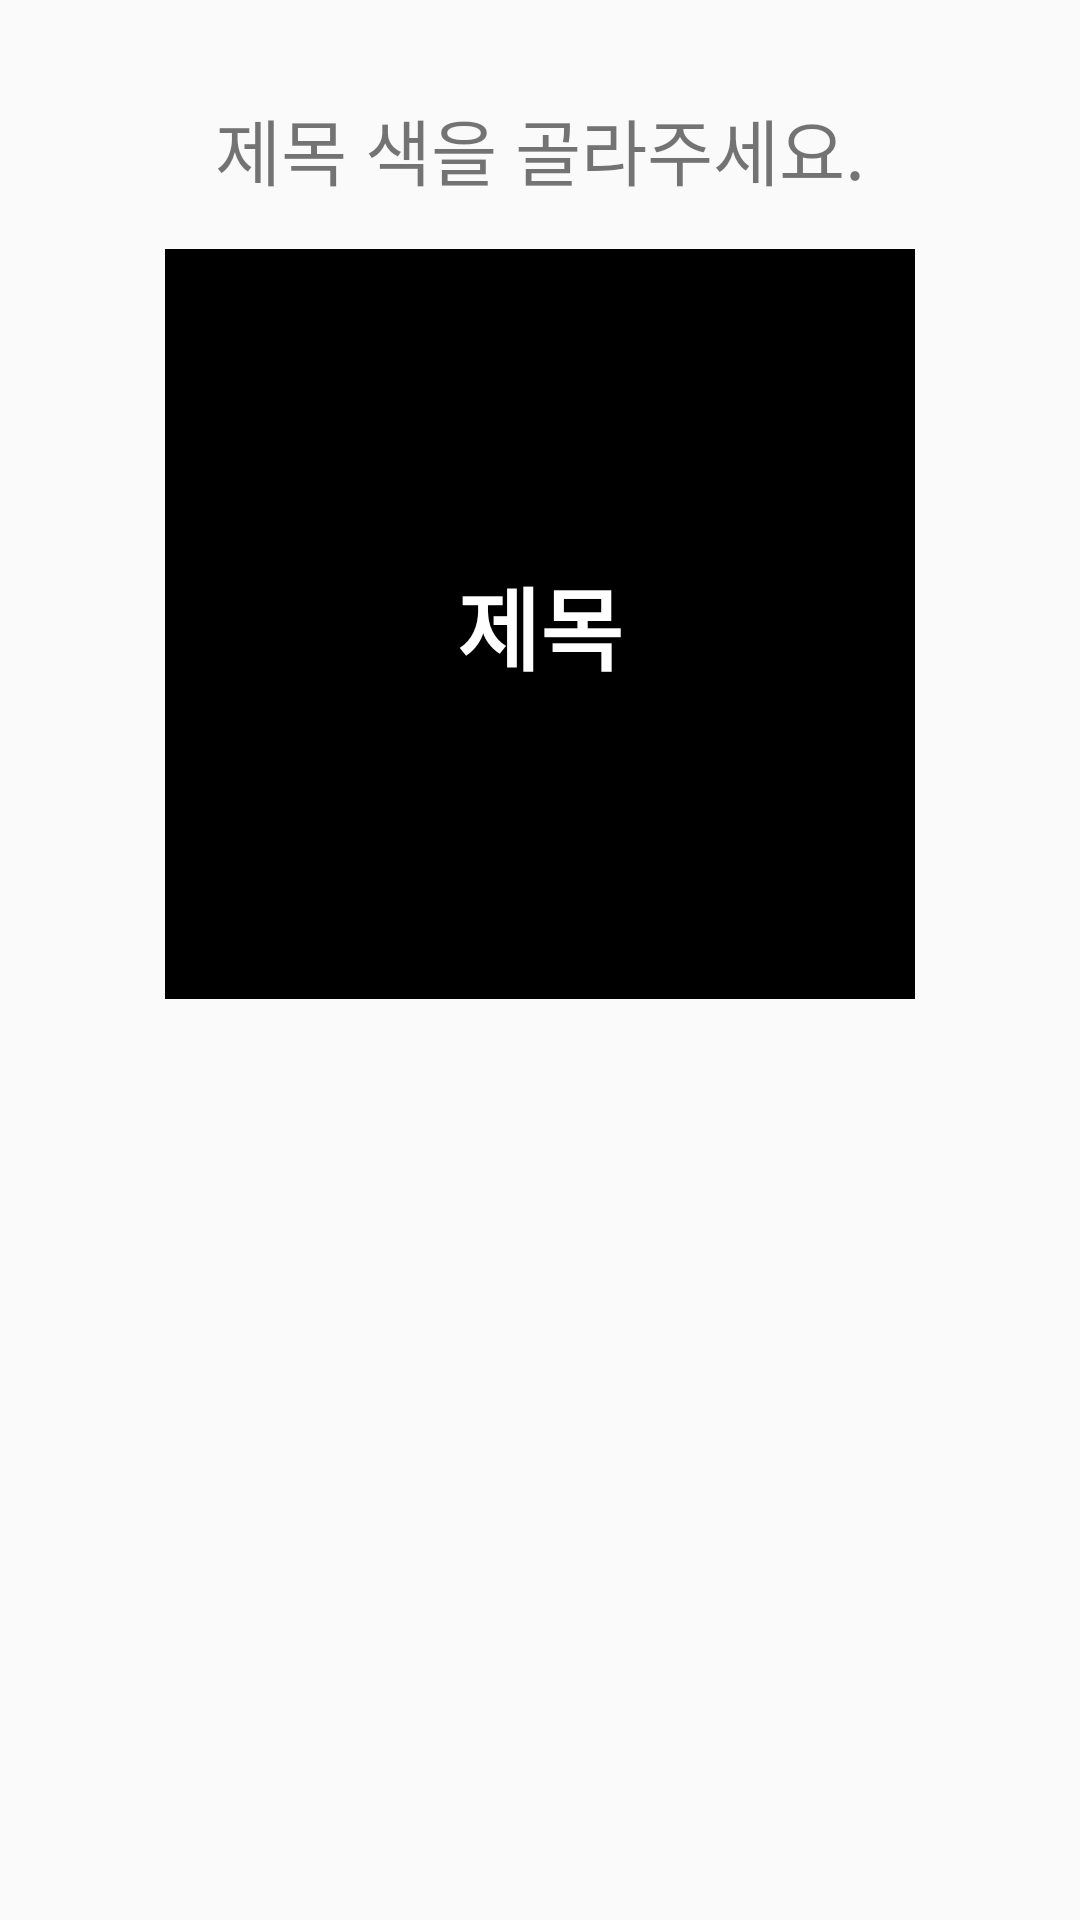

Android layout source for this screen:
<!-- AndroidManifest.xml: application theme AppTheme -->
<!-- res/layout/fragment_stamp_add_menu_title_color.xml -->
<?xml version="1.0" encoding="utf-8"?>
<androidx.constraintlayout.widget.ConstraintLayout xmlns:android="http://schemas.android.com/apk/res/android"
    xmlns:app="http://schemas.android.com/apk/res-auto"
    xmlns:tools="http://schemas.android.com/tools"
    android:layout_width="match_parent"
    android:layout_height="match_parent"
    tools:context=".StampAddMenuImageFragment">

    <TextView
        android:id="@+id/textView2"
        android:layout_width="wrap_content"
        android:layout_height="wrap_content"
        android:layout_marginTop="32dp"
        android:text="제목 색을 골라주세요."
        android:textSize="24dp"
        app:layout_constraintEnd_toEndOf="parent"
        app:layout_constraintStart_toStartOf="parent"
        app:layout_constraintTop_toTopOf="parent" />


    <ImageView
        android:id="@+id/imageView"
        android:layout_width="250dp"
        android:layout_height="250dp"
        android:layout_marginTop="16dp"
        android:background="@color/black"
        app:layout_constraintEnd_toEndOf="@+id/textView2"
        app:layout_constraintStart_toStartOf="@+id/textView2"
        app:layout_constraintTop_toBottomOf="@+id/textView2" />


    <TextView
        android:id="@+id/textView"
        android:layout_width="wrap_content"
        android:layout_height="wrap_content"
        android:text="제목"
        android:textColor="#FFFFFF"
        android:textSize="30dp"
        android:textStyle="bold"
        app:layout_constraintBottom_toBottomOf="@+id/imageView"
        app:layout_constraintEnd_toEndOf="@+id/imageView"
        app:layout_constraintStart_toStartOf="@+id/imageView"
        app:layout_constraintTop_toTopOf="@+id/imageView" />



</androidx.constraintlayout.widget.ConstraintLayout>
<!-- resources referenced by this layout -->
<resources>
  <color name="black">#000000</color>
  <style name="AppTheme" parent="Theme.AppCompat.Light.NoActionBar">
          
          <item name="colorPrimary">#FFFFFF</item>
          <item name="colorPrimaryDark">#FFFFFF</item>
          <item name="colorAccent">#BAD1E6</item>
          <item name="android:windowLightStatusBar">true</item>
      </style>
</resources>
